Dataset: dataset-glomeruli (GitHub, fauzanaqil/combination-deep-transfer-learning). Classes: focal, normal, sclerosed.

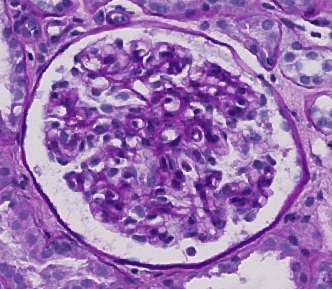
Label: focal

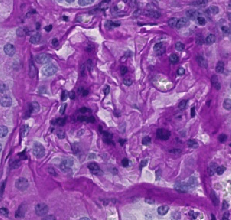
Label: sclerosed

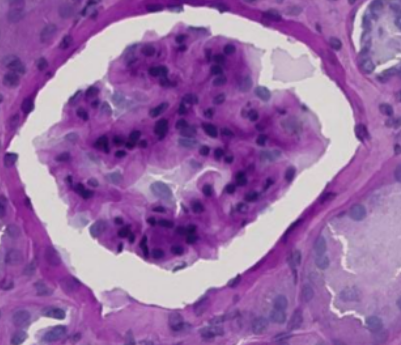
Label: sclerosed

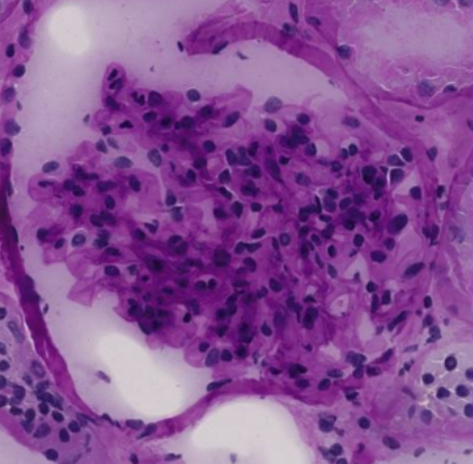
Label: normal

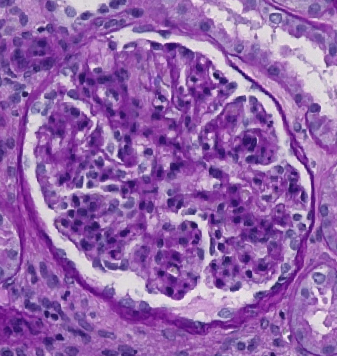
Label: focal

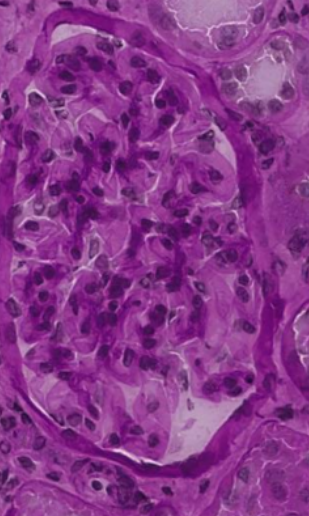
Label: normal
